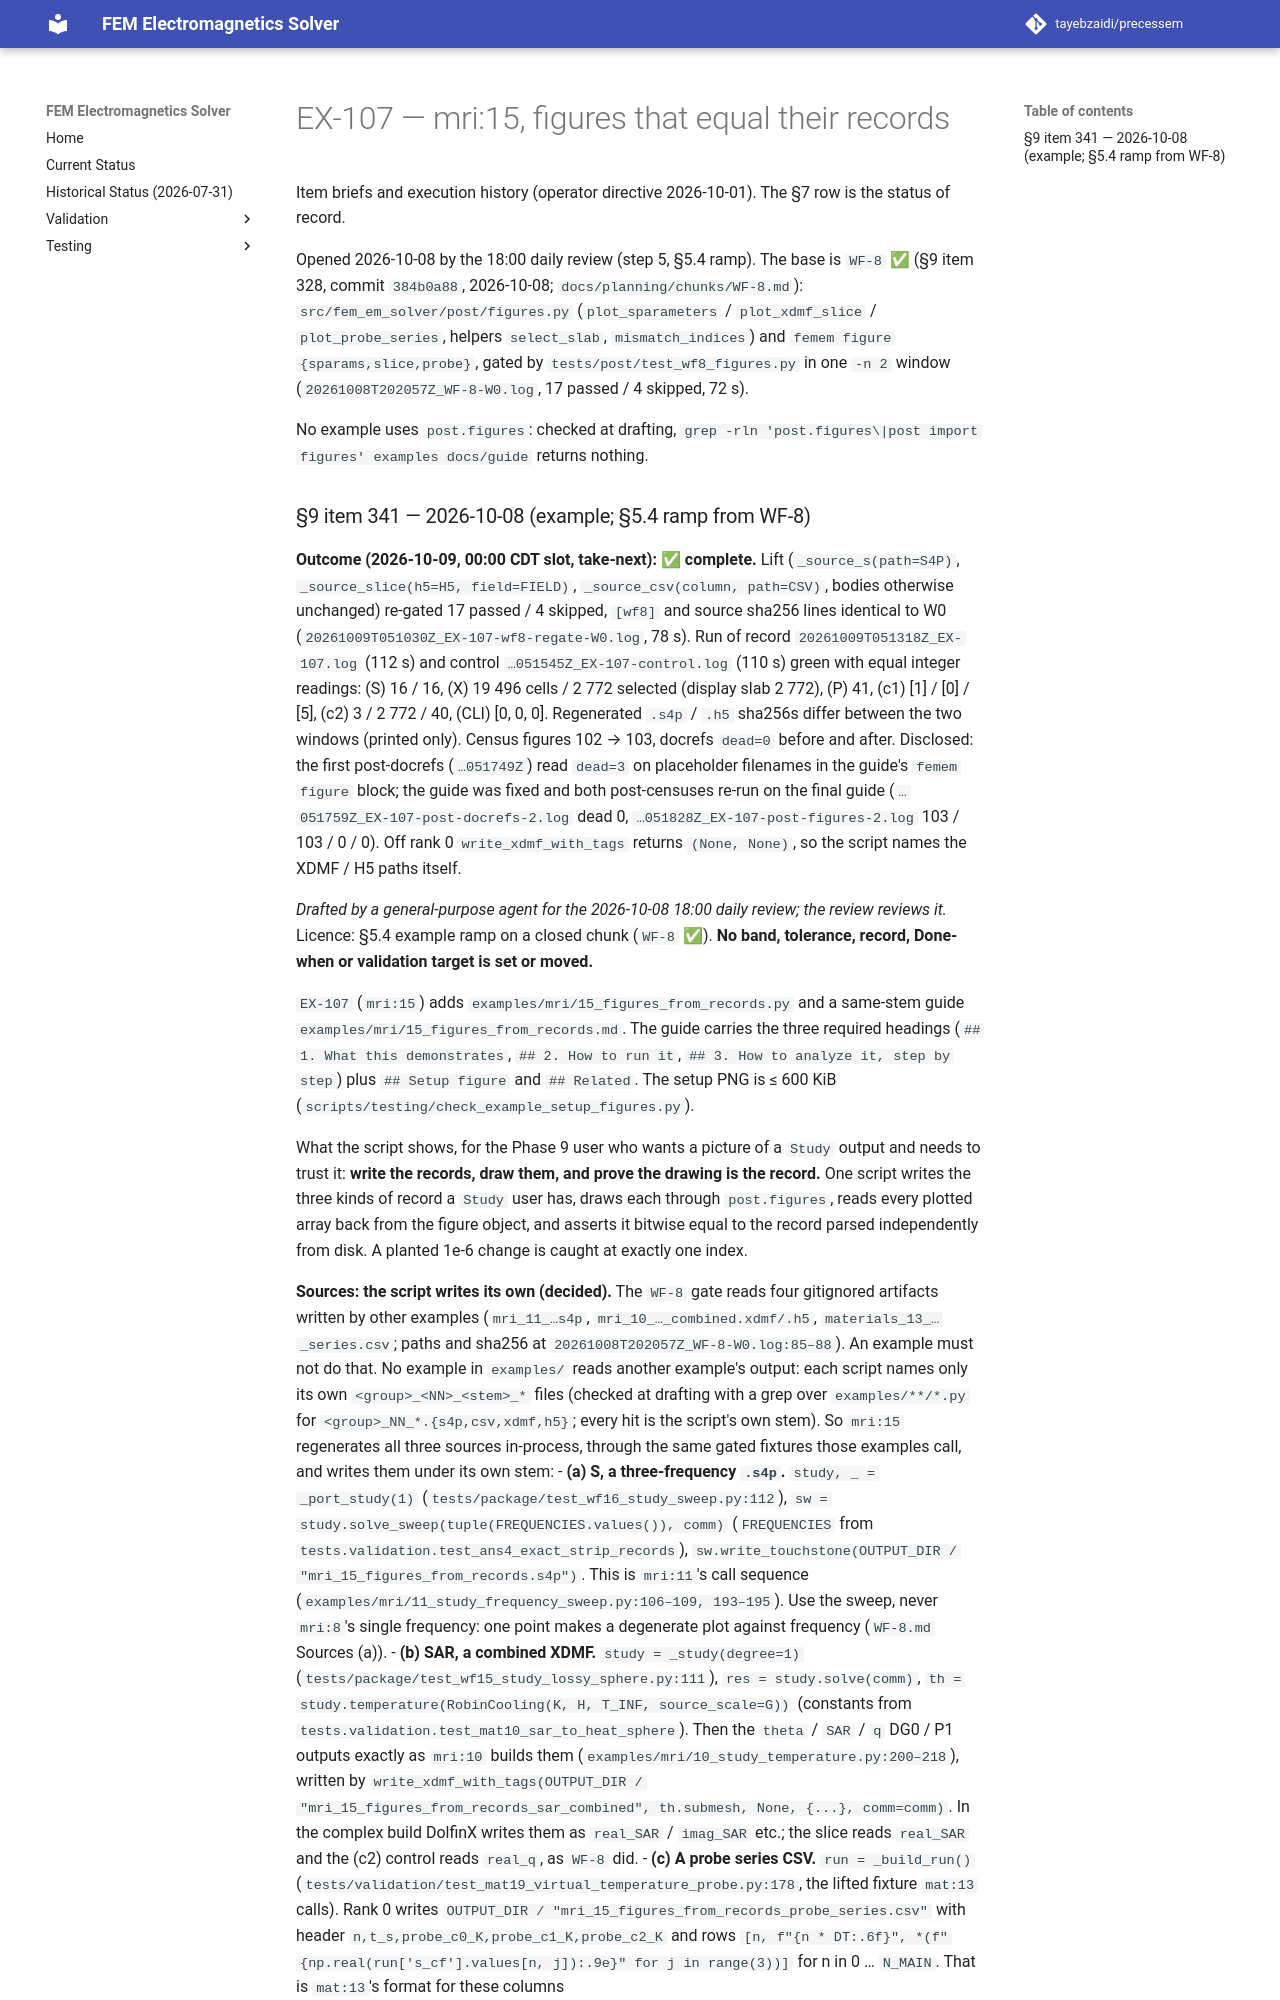

repository: tayebzaidi/precessem · page: planning/chunks/EX-107/index.html · generator: mkdocs

# EX-107 — mri:15, figures that equal their records

Item briefs and execution history (operator directive 2026-10-01). The §7 row is the status of record.

Opened 2026-10-08 by the 18:00 daily review (step 5, §5.4 ramp). The base is `WF-8` ✅ (§9 item 328, commit `384b0a88`, 2026-10-08; `docs/planning/chunks/WF-8.md`): `src/fem_em_solver/post/figures.py` (`plot_sparameters` / `plot_xdmf_slice` / `plot_probe_series`, helpers `select_slab`, `mismatch_indices`) and `femem figure {sparams,slice,probe}`, gated by `tests/post/test_wf8_figures.py` in one `-n 2` window (`20261008T202057Z_WF-8-W0.log`, 17 passed / 4 skipped, 72 s).

No example uses `post.figures`: checked at drafting, `grep -rln 'post.figures\|post import figures' examples docs/guide` returns nothing.
